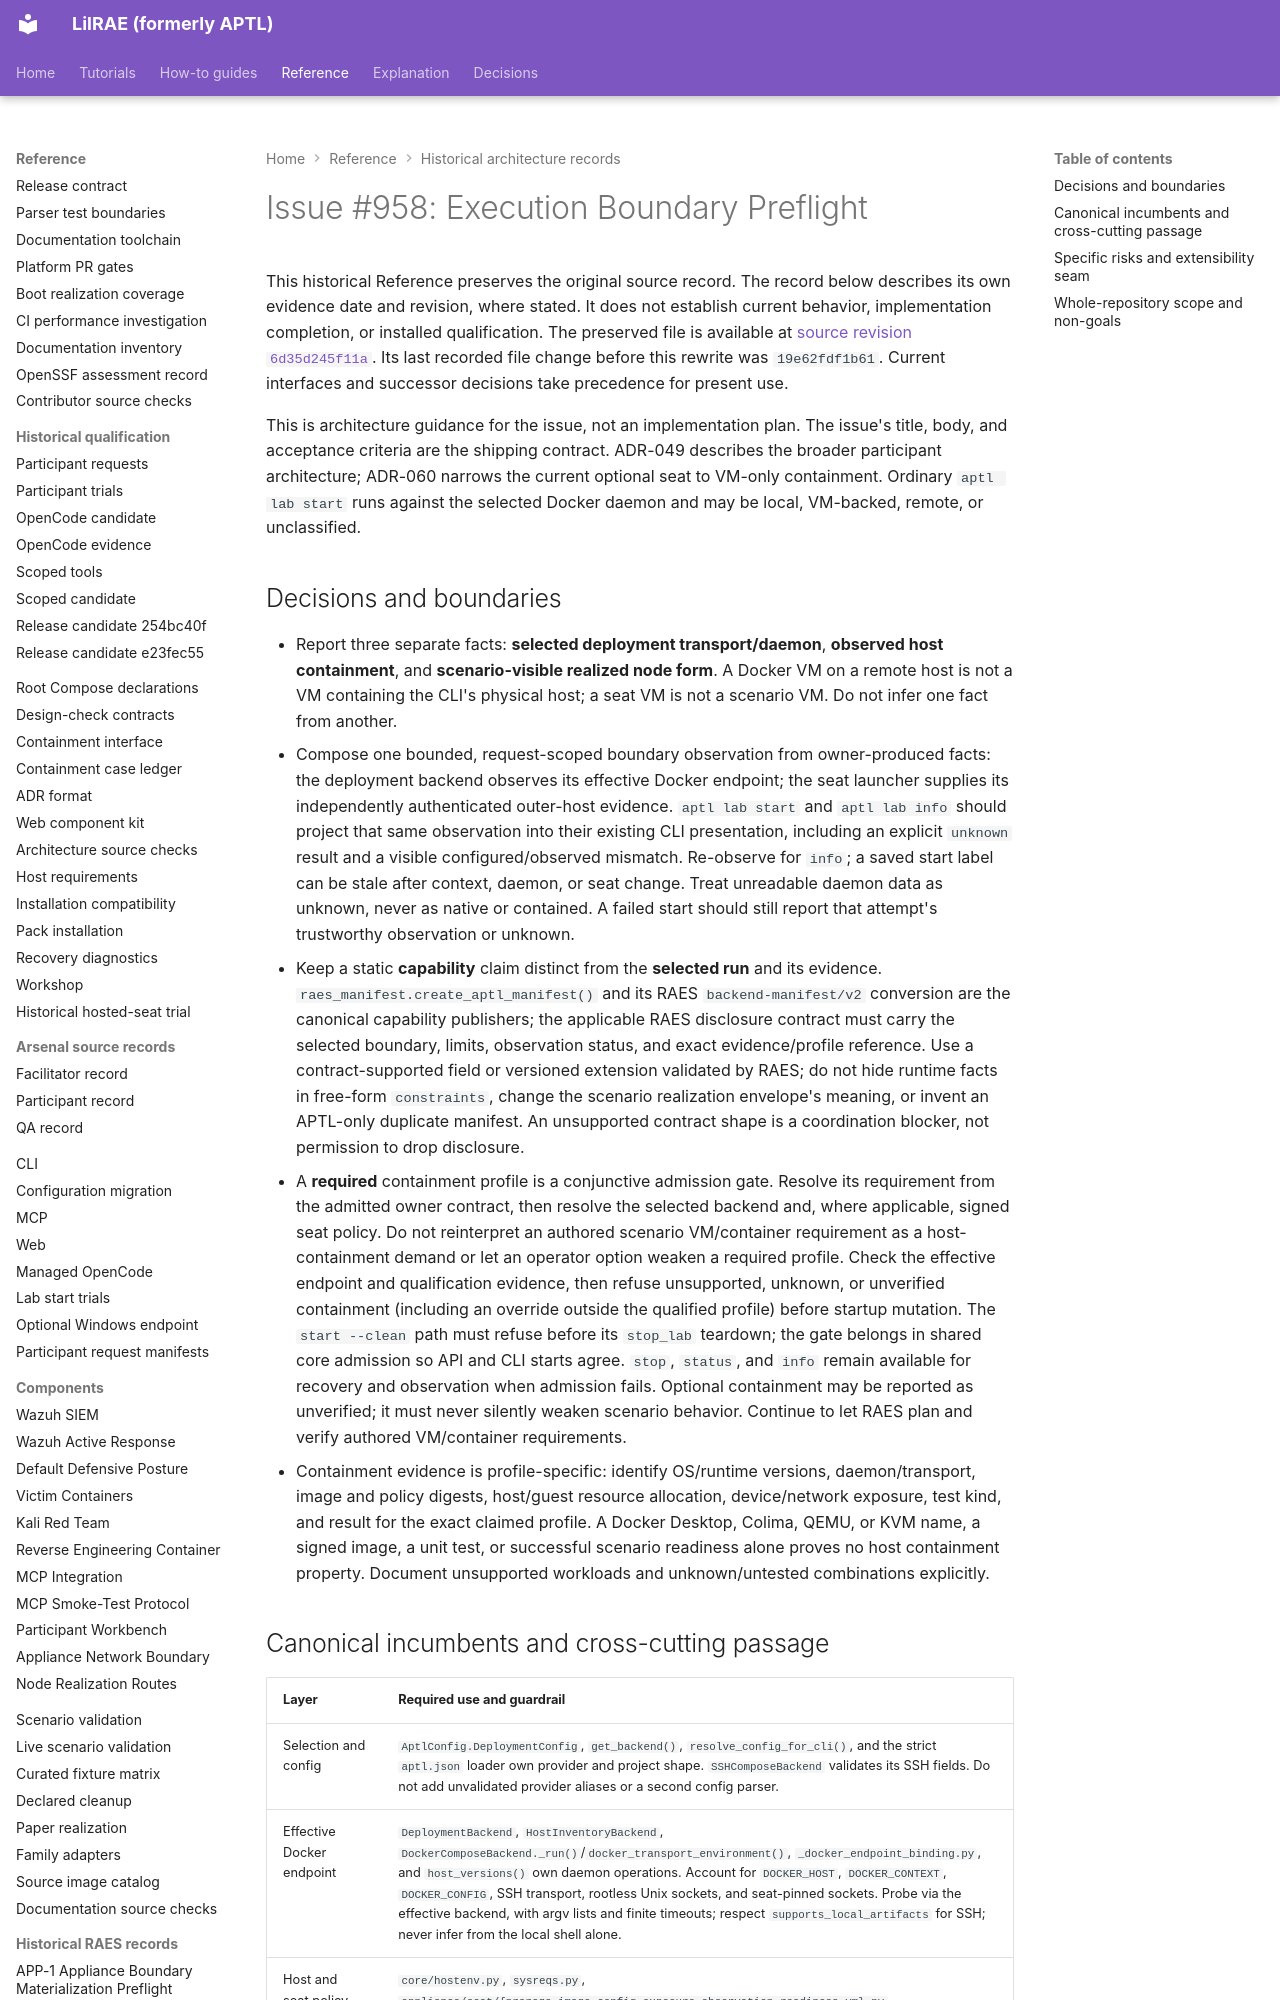

repository: OpenRAE/lilrae · page: architecture/issue-958-execution-boundary-preflight/index.html · generator: mkdocs

# Issue #958: Execution Boundary Preflight

This historical Reference preserves the original source record.
The record below describes its own evidence date and revision, where stated.
It does not establish current behavior, implementation completion, or installed qualification.
The preserved file is available at [source revision `6d35d245f11a`](https://github.com/OpenRAE/lilrae/blob/6d35d245f11a7fffcaac1645cd25ccfafbad4599/docs/architecture/issue-958-execution-boundary-preflight.md).
Its last recorded file change before this rewrite was `19e62fdf1b61`.
Current interfaces and successor decisions take precedence for present use.


This is architecture guidance for the issue, not an implementation plan. The
issue's title, body, and acceptance criteria are the shipping contract. ADR-049
describes the broader participant architecture; ADR-060 narrows the current
optional seat to VM-only containment. Ordinary `aptl lab start` runs against
the selected Docker daemon and may be local, VM-backed, remote, or unclassified.
